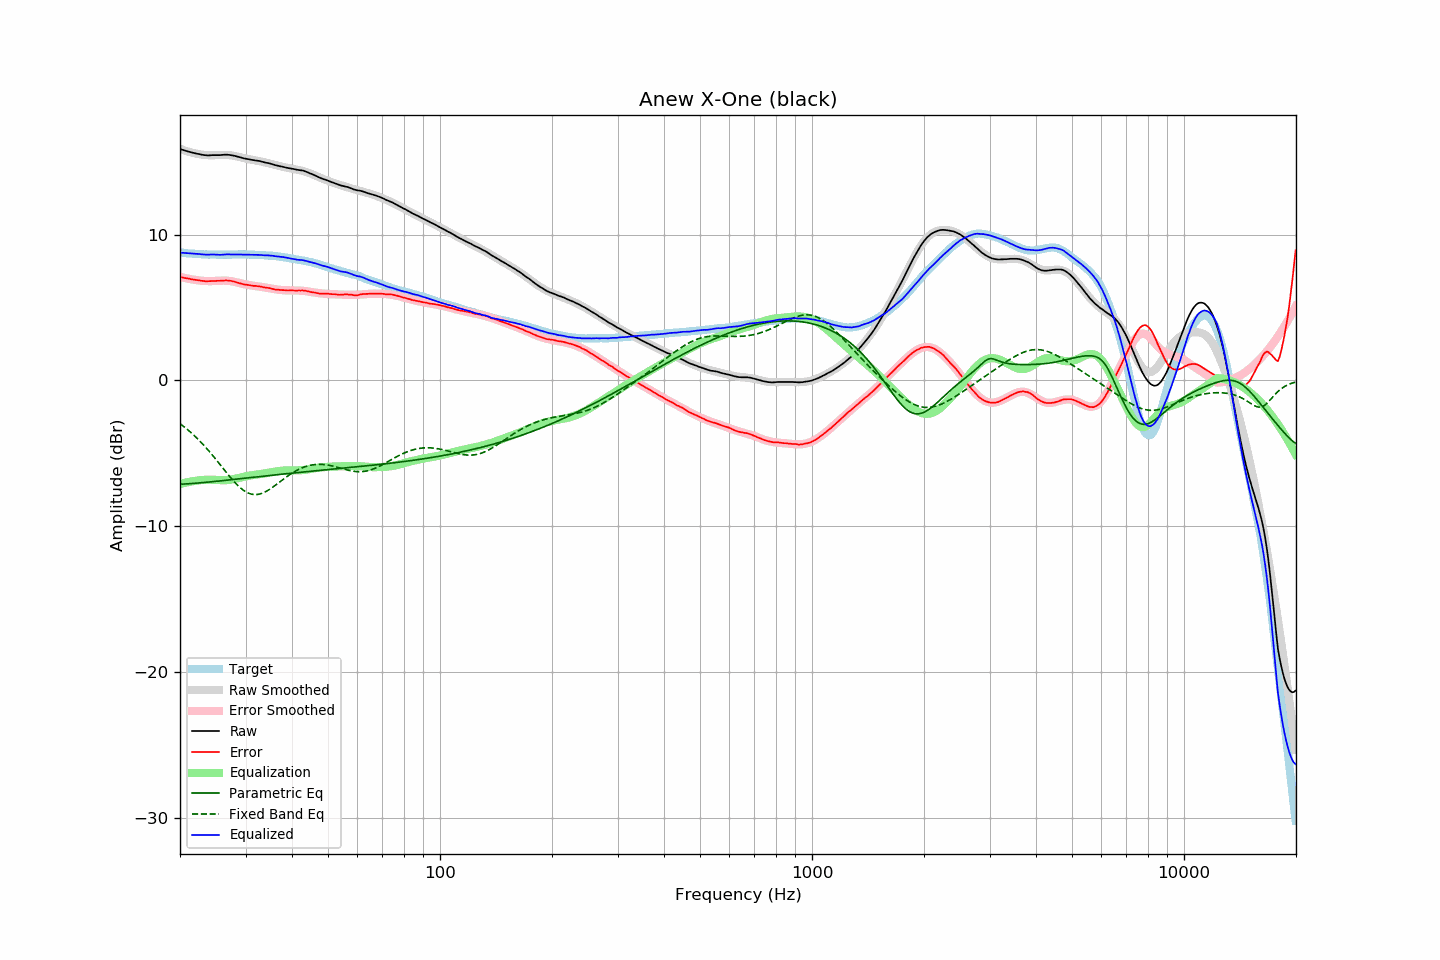

Data behind this chart, as committed beside it:
frequency, raw, error, smoothed, error_smoothed, equalization, parametric_eq, fixed_band_eq, equalized_raw, equalized_smoothed, target
20.00, 15.87, 7.10, 15.89, 7.11, -7.11, -7.13, -2.97, 8.76, 8.78, 8.77
20.20, 15.83, 7.07, 15.84, 7.08, -7.08, -7.12, -3.05, 8.75, 8.76, 8.76
20.40, 15.80, 7.05, 15.80, 7.05, -7.05, -7.11, -3.13, 8.75, 8.75, 8.75
20.61, 15.76, 7.02, 15.77, 7.03, -7.03, -7.11, -3.22, 8.74, 8.74, 8.74
20.81, 15.73, 7.01, 15.73, 7.00, -7.00, -7.10, -3.31, 8.73, 8.73, 8.72
21.02, 15.70, 6.99, 15.70, 6.98, -6.98, -7.09, -3.40, 8.73, 8.72, 8.71
21.23, 15.67, 6.97, 15.66, 6.96, -6.96, -7.08, -3.50, 8.72, 8.71, 8.70
21.44, 15.64, 6.93, 15.63, 6.93, -6.93, -7.08, -3.59, 8.71, 8.70, 8.71
21.66, 15.61, 6.92, 15.61, 6.92, -6.92, -7.07, -3.69, 8.70, 8.69, 8.69
21.87, 15.59, 6.90, 15.58, 6.90, -6.90, -7.06, -3.80, 8.69, 8.68, 8.69
22.09, 15.56, 6.89, 15.56, 6.88, -6.88, -7.05, -3.90, 8.68, 8.67, 8.67
22.31, 15.54, 6.87, 15.54, 6.87, -6.87, -7.04, -4.01, 8.68, 8.67, 8.67
22.54, 15.52, 6.86, 15.52, 6.85, -6.85, -7.03, -4.12, 8.67, 8.66, 8.66
22.76, 15.49, 6.83, 15.50, 6.84, -6.84, -7.02, -4.24, 8.65, 8.66, 8.66
22.99, 15.47, 6.82, 15.48, 6.83, -6.83, -7.01, -4.35, 8.64, 8.65, 8.65
23.22, 15.45, 6.82, 15.47, 6.82, -6.82, -7.00, -4.47, 8.63, 8.65, 8.64
23.45, 15.44, 6.80, 15.46, 6.82, -6.82, -6.99, -4.59, 8.63, 8.64, 8.65
23.69, 15.43, 6.80, 15.45, 6.81, -6.81, -6.98, -4.72, 8.62, 8.64, 8.64
23.92, 15.43, 6.81, 15.44, 6.81, -6.81, -6.97, -4.84, 8.62, 8.63, 8.63
24.16, 15.44, 6.81, 15.44, 6.81, -6.81, -6.96, -4.97, 8.63, 8.63, 8.64
24.40, 15.45, 6.82, 15.44, 6.81, -6.81, -6.95, -5.10, 8.64, 8.63, 8.64
24.65, 15.45, 6.82, 15.45, 6.82, -6.82, -6.94, -5.24, 8.64, 8.63, 8.63
24.89, 15.45, 6.82, 15.45, 6.82, -6.82, -6.93, -5.37, 8.63, 8.63, 8.63
25.14, 15.45, 6.83, 15.46, 6.83, -6.83, -6.92, -5.51, 8.62, 8.63, 8.62
25.39, 15.45, 6.83, 15.46, 6.84, -6.84, -6.91, -5.65, 8.62, 8.63, 8.62
25.65, 15.45, 6.83, 15.47, 6.84, -6.84, -6.89, -5.78, 8.61, 8.63, 8.62
25.91, 15.46, 6.84, 15.47, 6.85, -6.85, -6.88, -5.92, 8.62, 8.62, 8.62
26.16, 15.47, 6.84, 15.47, 6.85, -6.85, -6.87, -6.06, 8.63, 8.62, 8.63
26.43, 15.48, 6.86, 15.47, 6.85, -6.85, -6.86, -6.20, 8.64, 8.63, 8.63
26.69, 15.48, 6.86, 15.47, 6.84, -6.84, -6.85, -6.34, 8.64, 8.63, 8.63
26.96, 15.47, 6.85, 15.46, 6.83, -6.83, -6.84, -6.47, 8.64, 8.63, 8.63
27.23, 15.46, 6.84, 15.45, 6.82, -6.82, -6.82, -6.61, 8.65, 8.63, 8.63
27.50, 15.44, 6.82, 15.43, 6.80, -6.80, -6.81, -6.74, 8.64, 8.63, 8.62
27.77, 15.42, 6.79, 15.41, 6.78, -6.78, -6.80, -6.86, 8.64, 8.63, 8.63
28.05, 15.40, 6.77, 15.39, 6.76, -6.76, -6.79, -6.98, 8.65, 8.64, 8.63
28.33, 15.37, 6.73, 15.37, 6.73, -6.73, -6.78, -7.10, 8.64, 8.64, 8.64
28.62, 15.34, 6.70, 15.35, 6.71, -6.71, -6.76, -7.21, 8.64, 8.64, 8.64
28.90, 15.31, 6.67, 15.32, 6.68, -6.68, -6.75, -7.31, 8.63, 8.64, 8.65
29.19, 15.28, 6.64, 15.29, 6.65, -6.65, -6.74, -7.41, 8.63, 8.64, 8.65
29.48, 15.25, 6.61, 15.26, 6.62, -6.62, -6.73, -7.50, 8.63, 8.64, 8.65
29.78, 15.22, 6.58, 15.24, 6.60, -6.60, -6.71, -7.58, 8.62, 8.64, 8.64
30.08, 15.20, 6.56, 15.21, 6.58, -6.58, -6.70, -7.64, 8.63, 8.64, 8.64
30.38, 15.18, 6.55, 15.19, 6.56, -6.56, -6.69, -7.70, 8.63, 8.64, 8.63
30.68, 15.16, 6.54, 15.17, 6.54, -6.54, -6.68, -7.75, 8.63, 8.63, 8.63
30.99, 15.14, 6.52, 15.15, 6.52, -6.52, -6.66, -7.79, 8.63, 8.63, 8.63
31.30, 15.12, 6.50, 15.12, 6.50, -6.50, -6.65, -7.81, 8.62, 8.62, 8.62
31.61, 15.10, 6.48, 15.10, 6.49, -6.49, -6.64, -7.83, 8.62, 8.62, 8.62
31.93, 15.08, 6.48, 15.08, 6.47, -6.47, -6.63, -7.83, 8.61, 8.61, 8.60
32.24, 15.07, 6.46, 15.07, 6.46, -6.46, -6.62, -7.82, 8.61, 8.61, 8.61
32.57, 15.05, 6.46, 15.04, 6.44, -6.44, -6.60, -7.81, 8.61, 8.60, 8.60
32.89, 15.03, 6.44, 15.02, 6.43, -6.43, -6.59, -7.78, 8.61, 8.60, 8.59
33.22, 15.00, 6.41, 15.00, 6.41, -6.41, -6.58, -7.74, 8.59, 8.59, 8.59
33.55, 14.97, 6.38, 14.98, 6.39, -6.39, -6.57, -7.70, 8.58, 8.59, 8.59
33.89, 14.94, 6.37, 14.95, 6.37, -6.37, -6.56, -7.65, 8.57, 8.58, 8.58
34.23, 14.92, 6.36, 14.92, 6.35, -6.35, -6.54, -7.59, 8.57, 8.57, 8.56
34.57, 14.90, 6.34, 14.90, 6.33, -6.33, -6.53, -7.52, 8.57, 8.57, 8.56
34.92, 14.87, 6.33, 14.87, 6.31, -6.31, -6.52, -7.45, 8.56, 8.56, 8.55
35.27, 14.84, 6.28, 14.84, 6.29, -6.29, -6.51, -7.38, 8.55, 8.55, 8.57
35.62, 14.81, 6.27, 14.81, 6.27, -6.27, -6.50, -7.30, 8.54, 8.54, 8.54
35.97, 14.77, 6.23, 14.78, 6.25, -6.25, -6.48, -7.22, 8.52, 8.53, 8.54
... 635 more rows
